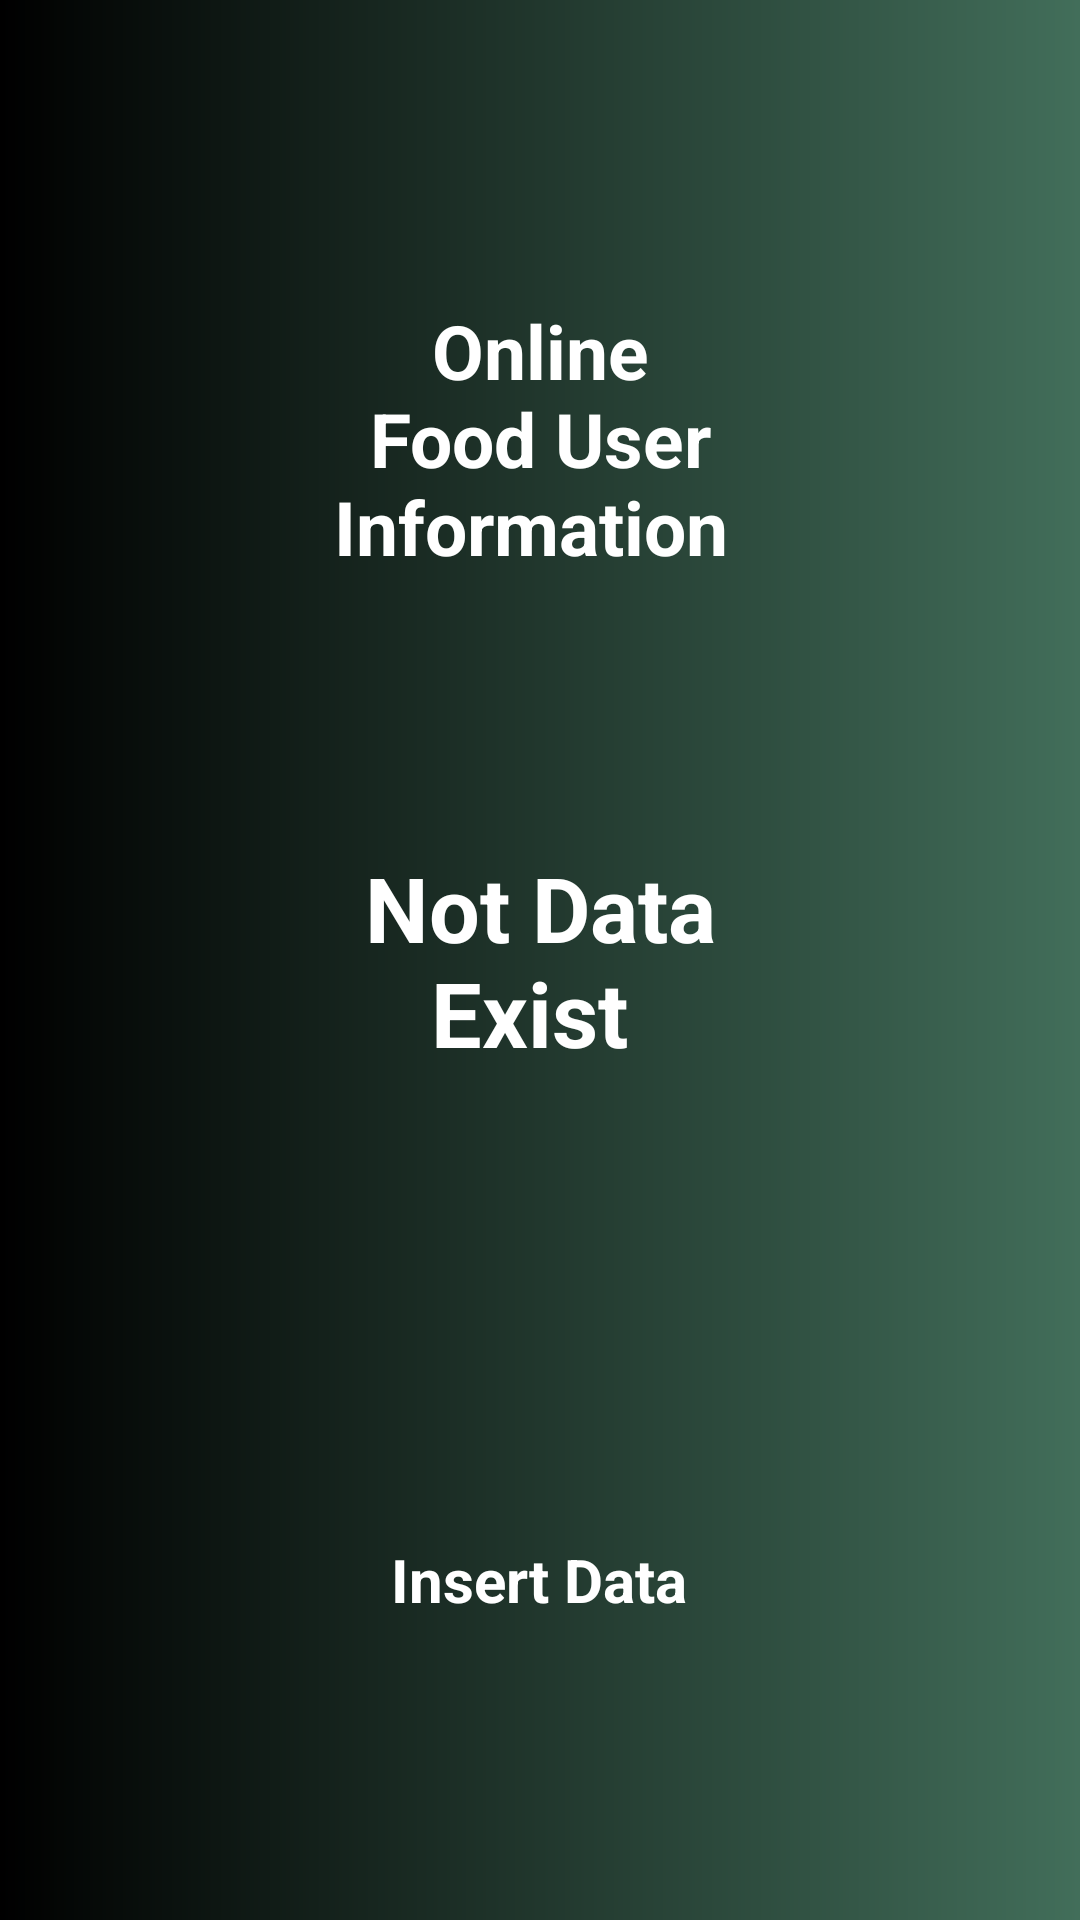

This screen was rendered from an Android layout file. Write that file and the resources it references.
<!-- AndroidManifest.xml: application theme Theme.OnlineFoodApplicationProject -->
<!-- res/layout/activity_no_data.xml -->
<?xml version="1.0" encoding="utf-8"?>
<RelativeLayout
    xmlns:android="http://schemas.android.com/apk/res/android"
    xmlns:app="http://schemas.android.com/apk/res-auto"
    xmlns:tools="http://schemas.android.com/tools"
    android:layout_width="match_parent"
    android:layout_height="match_parent"
    tools:context=".NoData"
    android:padding="100dp"
    android:background="@drawable/background">

    <TextView
        android:id="@+id/empinfor"
        android:layout_width="match_parent"
        android:layout_height="wrap_content"
        android:gravity="center"
        android:text="Online Food User Information "
        android:textColor="@color/white"
        android:textSize="25dp"
        android:textStyle="bold"
        app:layout_constraintBottom_toBottomOf="parent"
        app:layout_constraintLeft_toLeftOf="parent"
        app:layout_constraintRight_toRightOf="parent"
        app:layout_constraintTop_toTopOf="parent" />

    <TextView
        android:id="@+id/nodata"
        android:layout_width="match_parent"
        android:layout_height="wrap_content"
        android:gravity="center"
        android:text="Not Data Exist "
        android:textColor="@color/white"
        android:textSize="30dp"
        android:textStyle="bold"
        android:layout_centerInParent="true"
        app:layout_constraintTop_toTopOf="parent" />

    <TextView
        android:id="@+id/backdata"
        android:layout_width="wrap_content"
        android:layout_height="wrap_content"
        android:text="Insert Data"
        android:textSize="20dp"
        android:textColor="@color/white"
        android:textStyle="bold"
        android:layout_alignParentBottom="true"
        android:layout_centerHorizontal="true" />

</RelativeLayout>
<!-- resources referenced by this layout -->
<resources>
  <!-- drawable background (drawable) -->
  <?xml version="1.0" encoding="utf-8"?>
  <shape xmlns:android="http://schemas.android.com/apk/res/android">
  
      <gradient
          android:endColor="#426E5A"
          android:startColor="@color/black" />
  
  </shape>
  <style name="Theme.OnlineFoodApplicationProject" parent="Theme.MaterialComponents.DayNight.DarkActionBar">
          
          <item name="colorPrimary">@color/purple_500</item>
          <item name="colorPrimaryVariant">@color/purple_700</item>
          <item name="colorOnPrimary">@color/white</item>
          
          <item name="colorSecondary">@color/teal_200</item>
          <item name="colorSecondaryVariant">@color/teal_700</item>
          <item name="colorOnSecondary">@color/black</item>
          
          <item name="android:statusBarColor" tools:targetApi="l">?attr/colorPrimaryVariant</item>
          
      </style>
  <!-- not gathered from this repository: default colours our renderer supplied (Android Studio template values) -->
  <color name="purple_500">#FF6200EE</color>
  <color name="purple_700">#FF3700B3</color>
  <color name="teal_200">#FF03DAC5</color>
  <color name="teal_700">#FF018786</color>
  <color name="black">#FF000000</color>
  <color name="white">#FFFFFFFF</color>
</resources>
